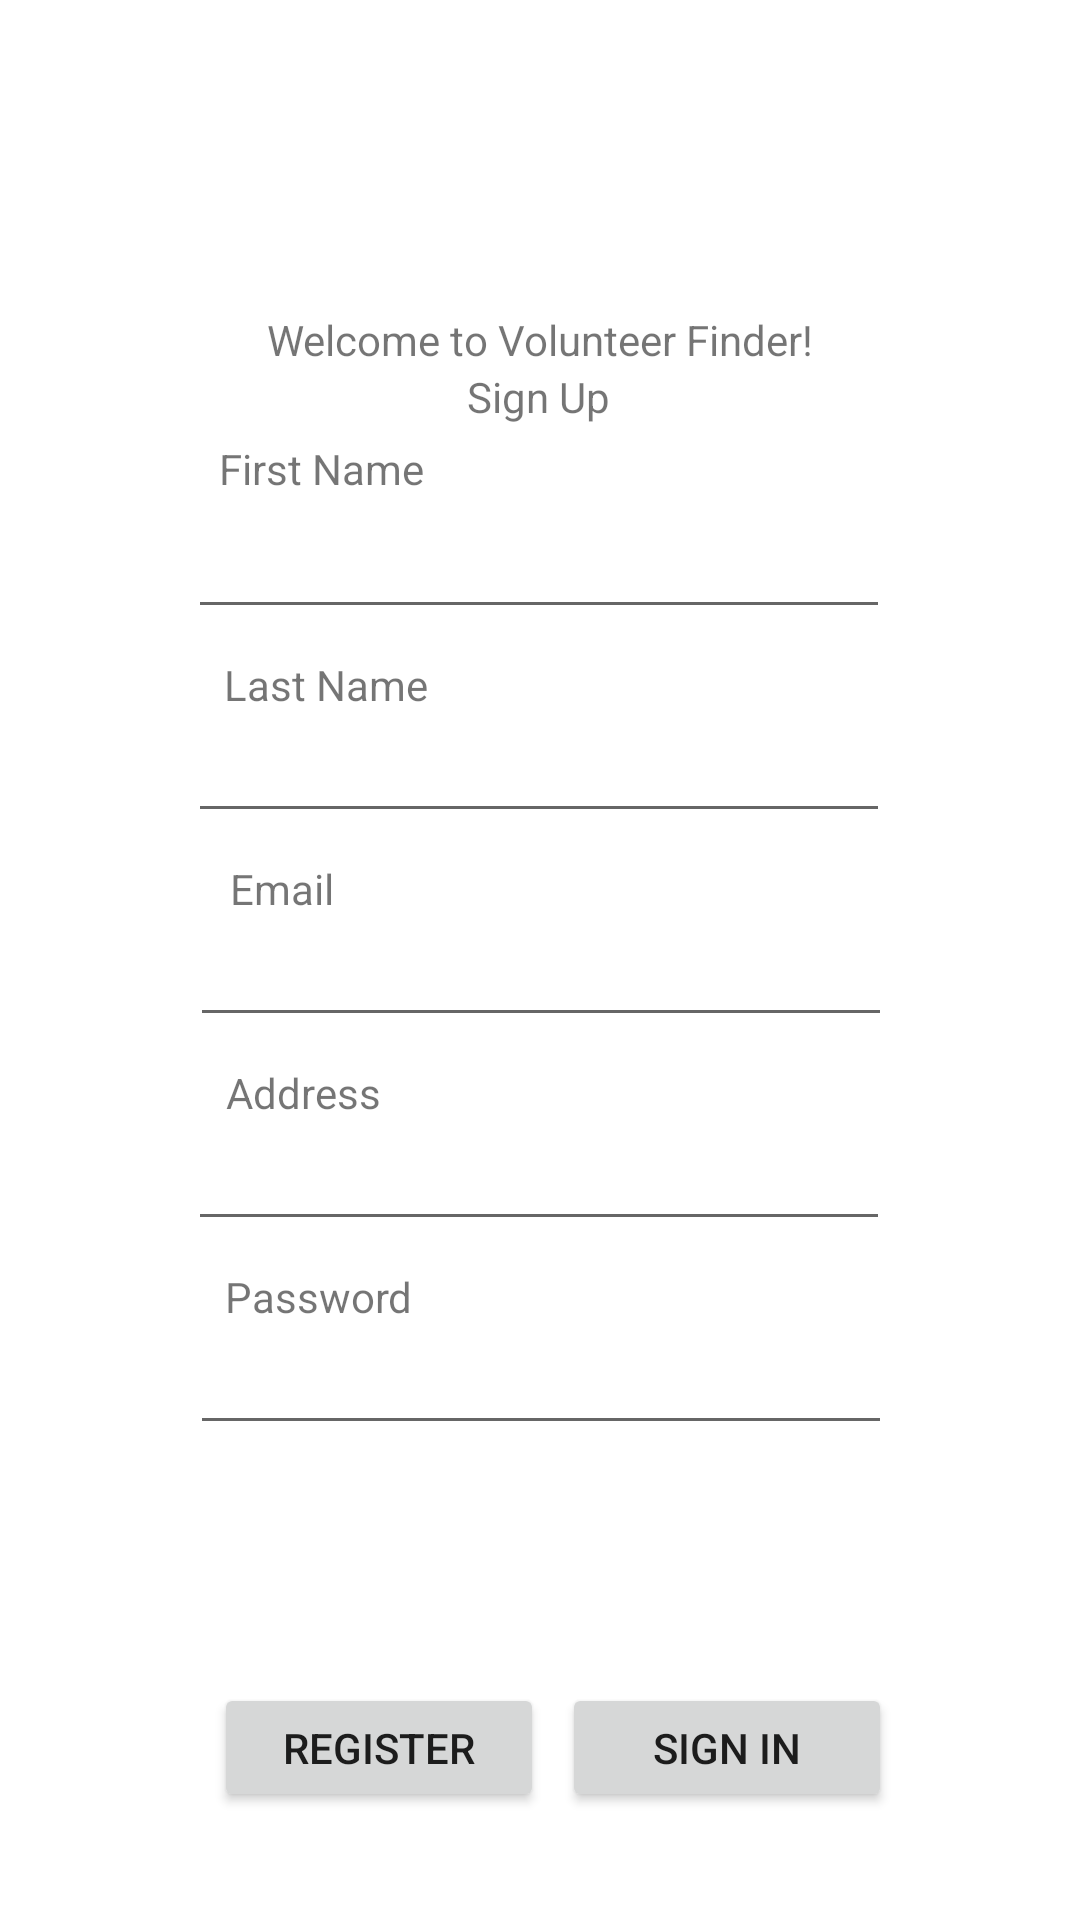

This screen was rendered from an Android layout file. Write that file and the resources it references.
<!-- AndroidManifest.xml: application theme Theme.VolunteerFinder -->
<!-- res/layout/activity_main.xml -->
<?xml version="1.0" encoding="utf-8"?>
<androidx.constraintlayout.widget.ConstraintLayout xmlns:android="http://schemas.android.com/apk/res/android"
    xmlns:app="http://schemas.android.com/apk/res-auto"
    xmlns:tools="http://schemas.android.com/tools"
    android:id="@+id/parent"
    android:layout_width="match_parent"
    android:layout_height="match_parent"
    tools:context=".activities.MainActivity">

    <androidx.constraintlayout.widget.ConstraintLayout
        android:id="@+id/SecondLayout"
        android:layout_width="match_parent"
        android:layout_height="match_parent"
        app:layout_constraintTop_toTopOf="parent">

        <ImageView
            android:id="@+id/imageView"
            android:layout_width="105dp"
            android:layout_height="80dp"
            android:src="@drawable/logo_app"
            app:layout_constraintBottom_toBottomOf="parent"
            app:layout_constraintEnd_toEndOf="parent"
            app:layout_constraintStart_toStartOf="parent"
            app:layout_constraintTop_toTopOf="parent"
            app:layout_constraintVertical_bias="0.028" />


        <TextView
            android:id="@+id/textView"
            android:layout_width="wrap_content"
            android:layout_height="wrap_content"
            android:layout_marginTop="8dp"
            android:text="@string/welcome_message"
            app:layout_constraintEnd_toEndOf="parent"
            app:layout_constraintStart_toStartOf="parent"
            app:layout_constraintTop_toBottomOf="@+id/imageView" />


        <TextView
            android:id="@+id/signup"
            android:layout_width="wrap_content"
            android:layout_height="wrap_content"
            android:text="Sign Up"
            app:layout_constraintBottom_toBottomOf="parent"
            app:layout_constraintEnd_toEndOf="parent"
            app:layout_constraintHorizontal_bias="0.498"
            app:layout_constraintStart_toStartOf="parent"
            app:layout_constraintTop_toBottomOf="@+id/textView"
            app:layout_constraintVertical_bias="0.0" />

        <TextView
            android:id="@+id/firstNameText"
            android:layout_width="wrap_content"
            android:layout_height="wrap_content"
            android:layout_marginBottom="4dp"
            android:text="First Name"
            app:layout_constraintBottom_toTopOf="@+id/firstNameField"
            app:layout_constraintEnd_toEndOf="parent"
            app:layout_constraintHorizontal_bias="0.25"
            app:layout_constraintStart_toStartOf="parent" />

        <EditText
            android:id="@+id/firstNameField"
            android:layout_width="234dp"
            android:layout_height="40dp"
            android:layout_marginTop="28dp"
            android:ems="10"
            android:inputType="textPersonName"
            app:layout_constraintEnd_toEndOf="parent"
            app:layout_constraintHorizontal_bias="0.497"
            app:layout_constraintStart_toStartOf="parent"
            app:layout_constraintTop_toBottomOf="@+id/signup" />

        <TextView
            android:id="@+id/lastNameText"
            android:layout_width="wrap_content"
            android:layout_height="wrap_content"
            android:text="Last Name"
            app:layout_constraintBottom_toTopOf="@+id/lastNameField"
            app:layout_constraintEnd_toEndOf="parent"
            app:layout_constraintHorizontal_bias="0.256"
            app:layout_constraintStart_toStartOf="parent" />

        <EditText
            android:id="@+id/lastNameField"
            android:layout_width="234dp"
            android:layout_height="40dp"
            android:layout_marginTop="28dp"
            android:ems="10"
            android:inputType="textPersonName"
            app:layout_constraintEnd_toEndOf="parent"
            app:layout_constraintHorizontal_bias="0.497"
            app:layout_constraintStart_toStartOf="parent"
            app:layout_constraintTop_toBottomOf="@+id/firstNameField" />

        <TextView
            android:id="@+id/emailText"
            android:layout_width="wrap_content"
            android:layout_height="wrap_content"
            android:text="Email"
            app:layout_constraintBottom_toTopOf="@+id/emailField"
            app:layout_constraintEnd_toEndOf="parent"
            app:layout_constraintHorizontal_bias="0.236"
            app:layout_constraintStart_toStartOf="parent" />

        <EditText
            android:id="@+id/emailField"
            android:layout_width="234dp"
            android:layout_height="40dp"
            android:layout_marginTop="28dp"
            android:ems="10"
            android:inputType="textEmailAddress"
            app:layout_constraintEnd_toEndOf="parent"
            app:layout_constraintHorizontal_bias="0.502"
            app:layout_constraintStart_toStartOf="parent"
            app:layout_constraintTop_toBottomOf="@+id/lastNameField" />

        <TextView
            android:id="@+id/addressText"
            android:layout_width="wrap_content"
            android:layout_height="wrap_content"
            android:text="Address"
            app:layout_constraintBottom_toTopOf="@+id/addressField"
            app:layout_constraintEnd_toEndOf="parent"
            app:layout_constraintHorizontal_bias="0.244"
            app:layout_constraintStart_toStartOf="parent" />

        <EditText
            android:id="@+id/addressField"
            android:layout_width="234dp"
            android:layout_height="40dp"
            android:layout_marginTop="28dp"
            android:ems="10"
            android:inputType="textPostalAddress"
            app:layout_constraintEnd_toEndOf="parent"
            app:layout_constraintHorizontal_bias="0.497"
            app:layout_constraintStart_toStartOf="parent"
            app:layout_constraintTop_toBottomOf="@+id/emailField" />

        <EditText
            android:id="@+id/passwordField"
            android:layout_width="234dp"
            android:layout_height="40dp"
            android:layout_marginTop="28dp"
            android:ems="10"
            android:inputType="textPassword"
            app:layout_constraintEnd_toEndOf="parent"
            app:layout_constraintHorizontal_bias="0.502"
            app:layout_constraintStart_toStartOf="parent"
            app:layout_constraintTop_toBottomOf="@+id/addressField" />

        <TextView
            android:id="@+id/passwordText"
            android:layout_width="wrap_content"
            android:layout_height="wrap_content"
            android:text="Password"
            app:layout_constraintBottom_toTopOf="@+id/passwordField"
            app:layout_constraintEnd_toEndOf="parent"
            app:layout_constraintHorizontal_bias="0.252"
            app:layout_constraintStart_toStartOf="parent" />

        <Button
            android:id="@+id/registerBtn"
            android:layout_width="110dp"
            android:layout_height="43dp"
            android:layout_marginBottom="36dp"
            android:text="Register"
            app:layout_constraintBottom_toBottomOf="parent"
            app:layout_constraintEnd_toEndOf="parent"
            app:layout_constraintHorizontal_bias="0.285"
            app:layout_constraintStart_toStartOf="parent" />

        <Button
            android:id="@+id/signInBtn"
            android:layout_width="110dp"
            android:layout_height="43dp"
            android:layout_marginBottom="36dp"
            android:text="Sign In"
            app:layout_constraintBottom_toBottomOf="parent"
            app:layout_constraintEnd_toEndOf="parent"
            app:layout_constraintHorizontal_bias="0.085"
            app:layout_constraintStart_toEndOf="@+id/registerBtn" />

    </androidx.constraintlayout.widget.ConstraintLayout>

</androidx.constraintlayout.widget.ConstraintLayout>
<!-- resources referenced by this layout -->
<resources>
  <string name="welcome_message">Welcome to Volunteer Finder!</string>
  <style name="Theme.VolunteerFinder" parent="Theme.MaterialComponents.DayNight.NoActionBar">
          
          <item name="colorPrimary">@color/teal_700</item>
          <item name="colorPrimaryVariant">@color/teal_700</item>
          <item name="colorOnPrimary">@color/white</item>
          
          <item name="colorSecondary">@color/teal_200</item>
          <item name="colorSecondaryVariant">@color/teal_700</item>
          <item name="colorOnSecondary">@color/black</item>
          
          <item name="android:statusBarColor" tools:targetApi="l">?attr/colorPrimaryVariant</item>
          
      </style>
  <color name="teal_700">#FF018786</color>
  <color name="white">#FFFFFFFF</color>
  <color name="teal_200">#FF03DAC5</color>
  <color name="black">#FF000000</color>
</resources>
